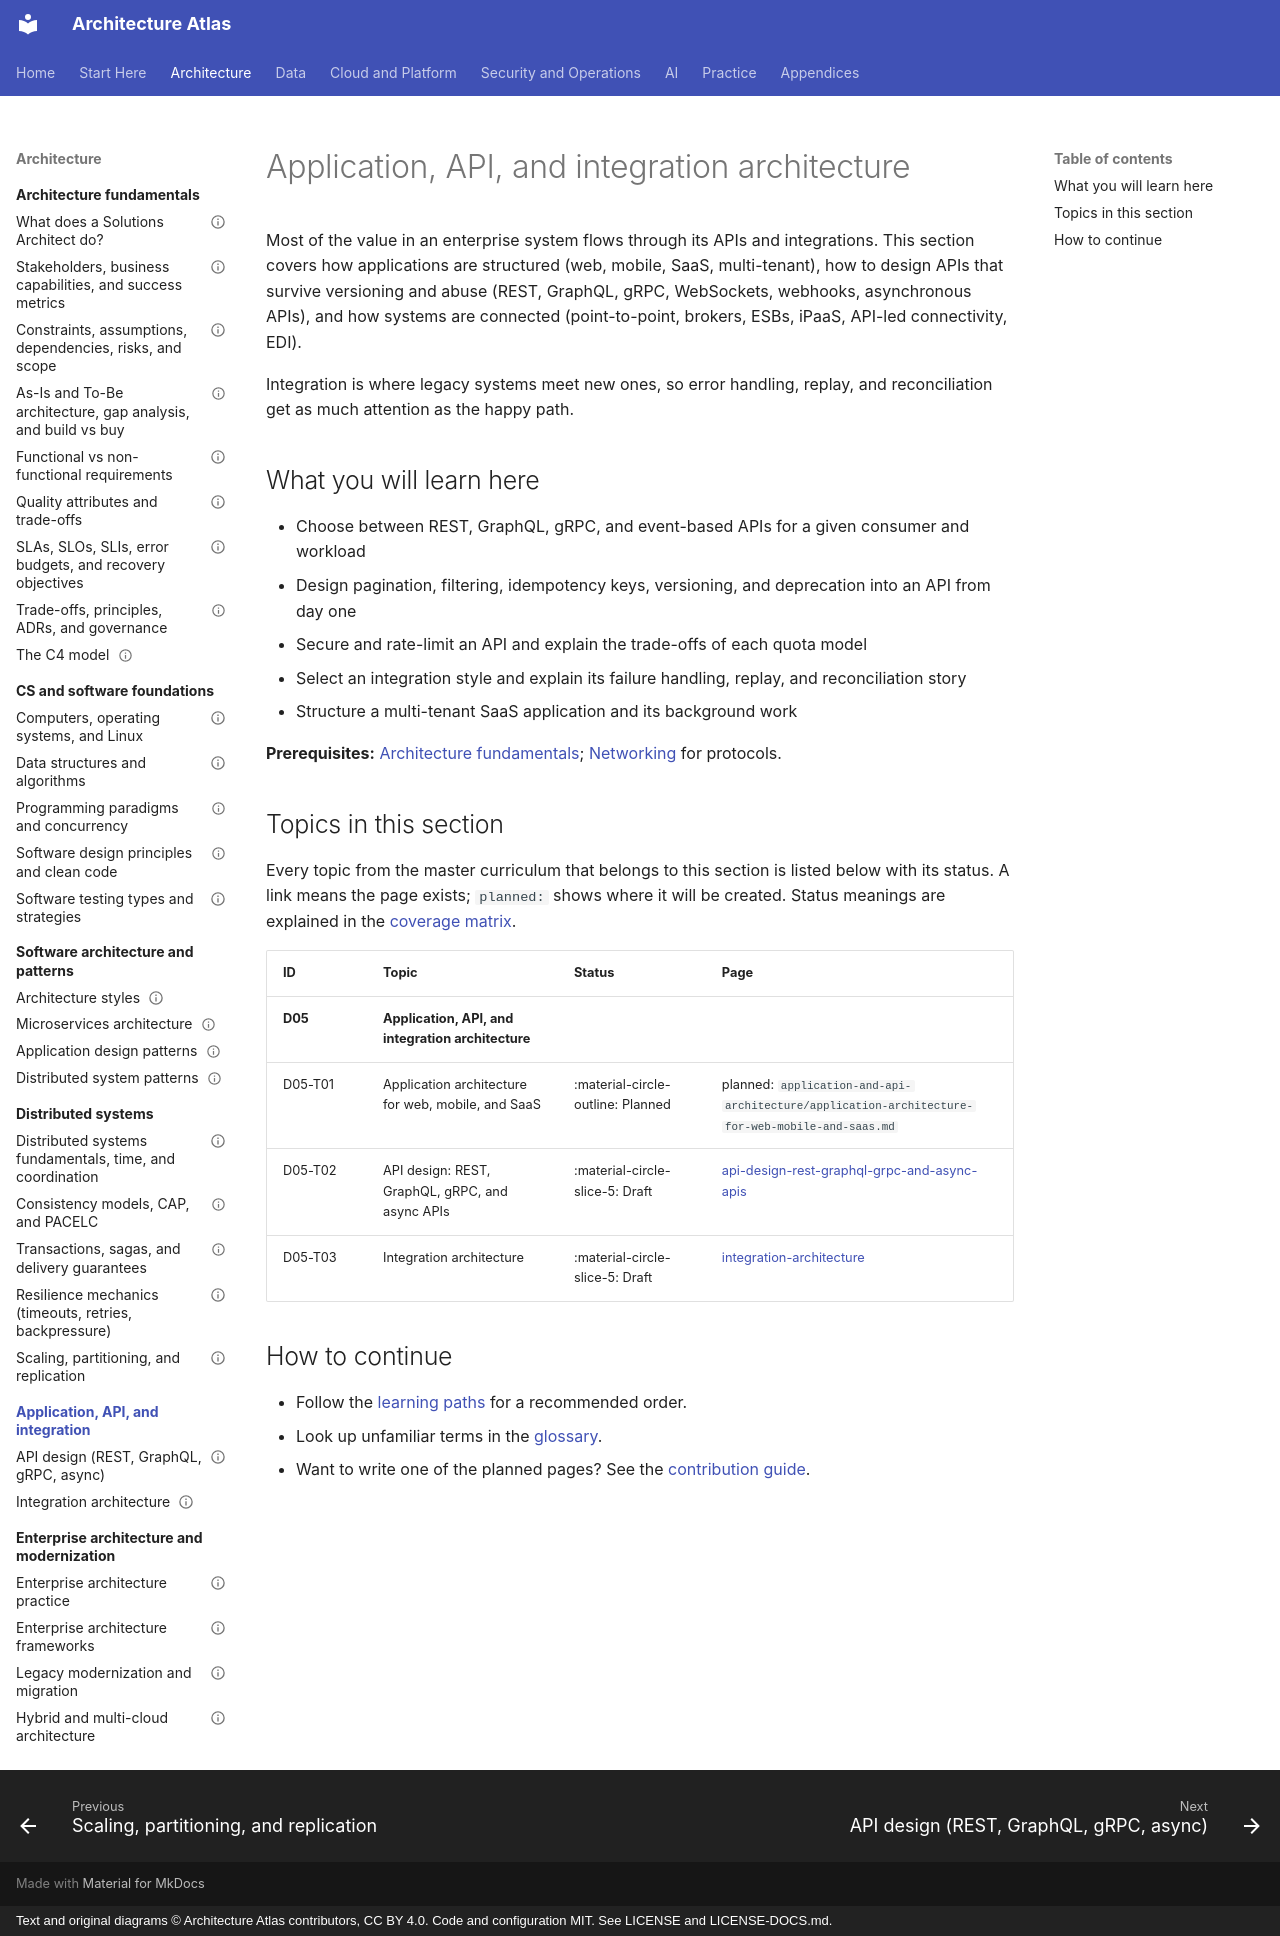

repository: vinay9354/architecture-atlas · page: application-and-api-architecture/index.html · generator: mkdocs · copyright: Text and original diagrams © Architecture Atlas contributors, CC BY 4.0. Code and configuration MIT. See LICENSE and LICENSE-DOCS.md.

---
title: Application, API, and integration architecture
description: "Most of the value in an enterprise system flows through its APIs and integrations. This section covers."
---

# Application, API, and integration architecture

Most of the value in an enterprise system flows through its APIs and integrations. This section covers
how applications are structured (web, mobile, SaaS, multi-tenant), how to design APIs that survive
versioning and abuse (REST, GraphQL, gRPC, WebSockets, webhooks, asynchronous APIs), and how systems
are connected (point-to-point, brokers, ESBs, iPaaS, API-led connectivity, EDI).

Integration is where legacy systems meet new ones, so error handling, replay, and reconciliation get
as much attention as the happy path.

## What you will learn here

- Choose between REST, GraphQL, gRPC, and event-based APIs for a given consumer and workload
- Design pagination, filtering, idempotency keys, versioning, and deprecation into an API from day one
- Secure and rate-limit an API and explain the trade-offs of each quota model
- Select an integration style and explain its failure handling, replay, and reconciliation story
- Structure a multi-tenant SaaS application and its background work

**Prerequisites:** [Architecture fundamentals](../architecture-fundamentals/index.md); [Networking](../networking/index.md) for protocols.

## Topics in this section

Every topic from the master curriculum that belongs to this section is listed below with its
status. A link means the page exists; `planned:` shows where it will be created. Status meanings
are explained in the [coverage matrix](../appendices/coverage-matrix.md).

<!-- coverage:start -->
| ID | Topic | Status | Page |
|---|---|---|---|
| **D05** | **Application, API, and integration architecture** | | |
| D05-T01 | Application architecture for web, mobile, and SaaS | :material-circle-outline: Planned | planned: `application-and-api-architecture/application-architecture-for-web-mobile-and-saas.md` |
| D05-T02 | API design: REST, GraphQL, gRPC, and async APIs | :material-circle-slice-5: Draft | [api-design-rest-graphql-grpc-and-async-apis](api-design-rest-graphql-grpc-and-async-apis.md) |
| D05-T03 | Integration architecture | :material-circle-slice-5: Draft | [integration-architecture](integration-architecture.md) |
<!-- coverage:end -->

## How to continue

- Follow the [learning paths](../start-here/learning-path.md) for a recommended order.
- Look up unfamiliar terms in the [glossary](../start-here/glossary.md).
- Want to write one of the planned pages? See the
  [contribution guide](https://github.com/vinay9354/architecture-atlas/blob/main/CONTRIBUTING.md).
